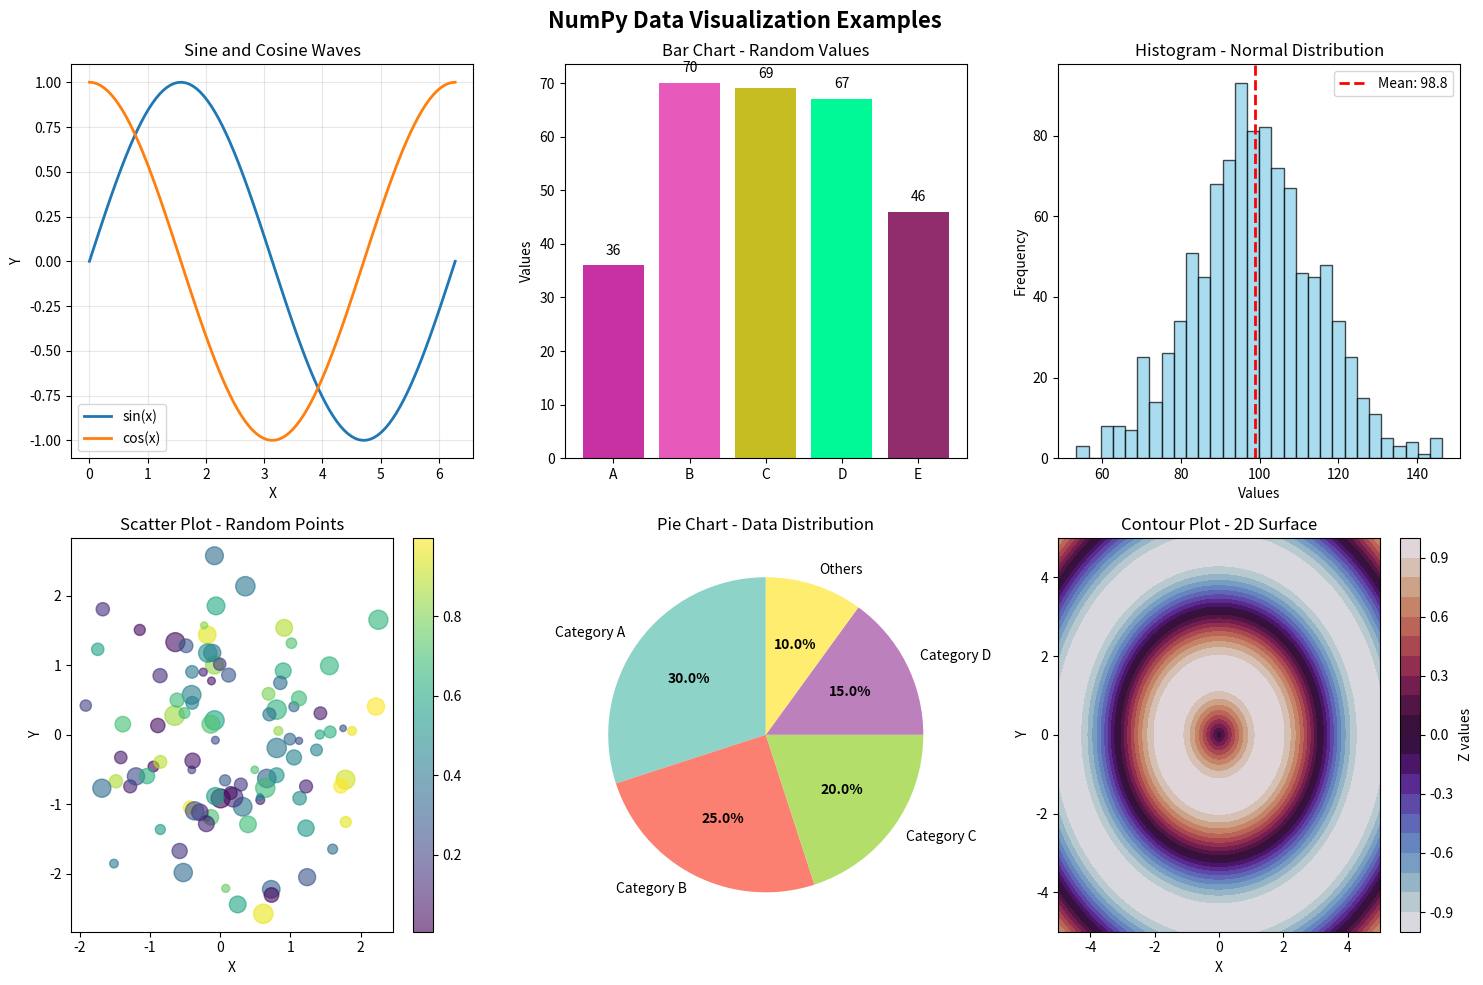

Generate this figure with matplotlib:
import numpy as np
import matplotlib.pyplot as plt

# Create a figure with multiple subplots
fig, axes = plt.subplots(2, 3, figsize=(15, 10))
fig.suptitle('NumPy Data Visualization Examples', fontsize=16, fontweight='bold')

# 1. Line Plot - Sine and Cosine waves
ax1 = axes[0, 0]
x = np.linspace(0, 2*np.pi, 100)
y_sin = np.sin(x)
y_cos = np.cos(x)
ax1.plot(x, y_sin, label='sin(x)', linewidth=2)
ax1.plot(x, y_cos, label='cos(x)', linewidth=2)
ax1.set_title('Sine and Cosine Waves')
ax1.set_xlabel('X')
ax1.set_ylabel('Y')
ax1.legend()
ax1.grid(True, alpha=0.3)

# 2. Bar Chart - Random data
ax2 = axes[0, 1]
categories = ['A', 'B', 'C', 'D', 'E']
values = np.random.randint(10, 100, 5)
colors = np.random.rand(5, 3)  # Random RGB colors
ax2.bar(categories, values, color=colors)
ax2.set_title('Bar Chart - Random Values')
ax2.set_ylabel('Values')
for i, v in enumerate(values):
    ax2.text(i, v + 2, str(v), ha='center')

# 3. Histogram - Normal Distribution
ax3 = axes[0, 2]
data = np.random.normal(loc=100, scale=15, size=1000)
ax3.hist(data, bins=30, color='skyblue', edgecolor='black', alpha=0.7)
ax3.set_title('Histogram - Normal Distribution')
ax3.set_xlabel('Values')
ax3.set_ylabel('Frequency')
ax3.axvline(np.mean(data), color='red', linestyle='--', linewidth=2, label=f'Mean: {np.mean(data):.1f}')
ax3.legend()

# 4. Scatter Plot - Random points
ax4 = axes[1, 0]
x_scatter = np.random.randn(100)
y_scatter = np.random.randn(100)
sizes = np.random.randint(20, 200, 100)
colors_scatter = np.random.rand(100)
scatter = ax4.scatter(x_scatter, y_scatter, s=sizes, c=colors_scatter, cmap='viridis', alpha=0.6)
ax4.set_title('Scatter Plot - Random Points')
ax4.set_xlabel('X')
ax4.set_ylabel('Y')
plt.colorbar(scatter, ax=ax4)

# 5. Pie Chart - Distribution
ax5 = axes[1, 1]
sizes_pie = np.array([30, 25, 20, 15, 10])
labels_pie = ['Category A', 'Category B', 'Category C', 'Category D', 'Others']
colors_pie = plt.cm.Set3(np.linspace(0, 1, len(sizes_pie)))
wedges, texts, autotexts = ax5.pie(sizes_pie, labels=labels_pie, autopct='%1.1f%%',
                                     colors=colors_pie, startangle=90)
ax5.set_title('Pie Chart - Data Distribution')
for autotext in autotexts:
    autotext.set_color('black')
    autotext.set_fontweight('bold')

# 6. 3D Surface Plot data (2D heatmap)
ax6 = axes[1, 2]
X = np.linspace(-5, 5, 100)
Y = np.linspace(-5, 5, 100)
X, Y = np.meshgrid(X, Y)
Z = np.sin(np.sqrt(X**2 + Y**2))
heatmap = ax6.contourf(X, Y, Z, levels=20, cmap='twilight')
ax6.set_title('Contour Plot - 2D Surface')
ax6.set_xlabel('X')
ax6.set_ylabel('Y')
plt.colorbar(heatmap, ax=ax6, label='Z values')

plt.tight_layout()
plt.show()
